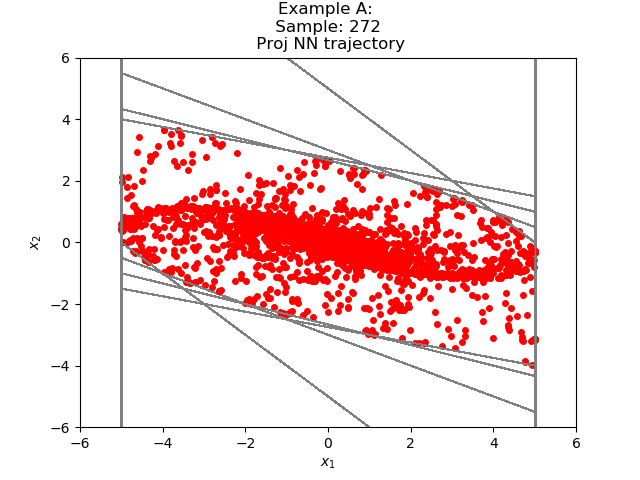

The table this chart was drawn from, first rows:
-2.635553662789087426e+00, -1.575151743241329783e+00
-4.210705399513244629e+00, -5.751518011093139648e-01
-4.785857081413269043e+00, 4.248481988906860352e-01
-4.361009001731872559e+00, 9.557847976684570312e-01
-3.405224323272705078e+00, 1.120784029364585876e+00
-2.284440279006958008e+00, 1.038524389266967773e+00
-1.245915889739990234e+00, 8.216397464275360107e-01
-4.242761135101318359e-01, 5.581992268562316895e-01
1.339231133460998535e-01, 3.111610114574432373e-01
4.450841248035430908e-01, 1.078498214483261108e-01
